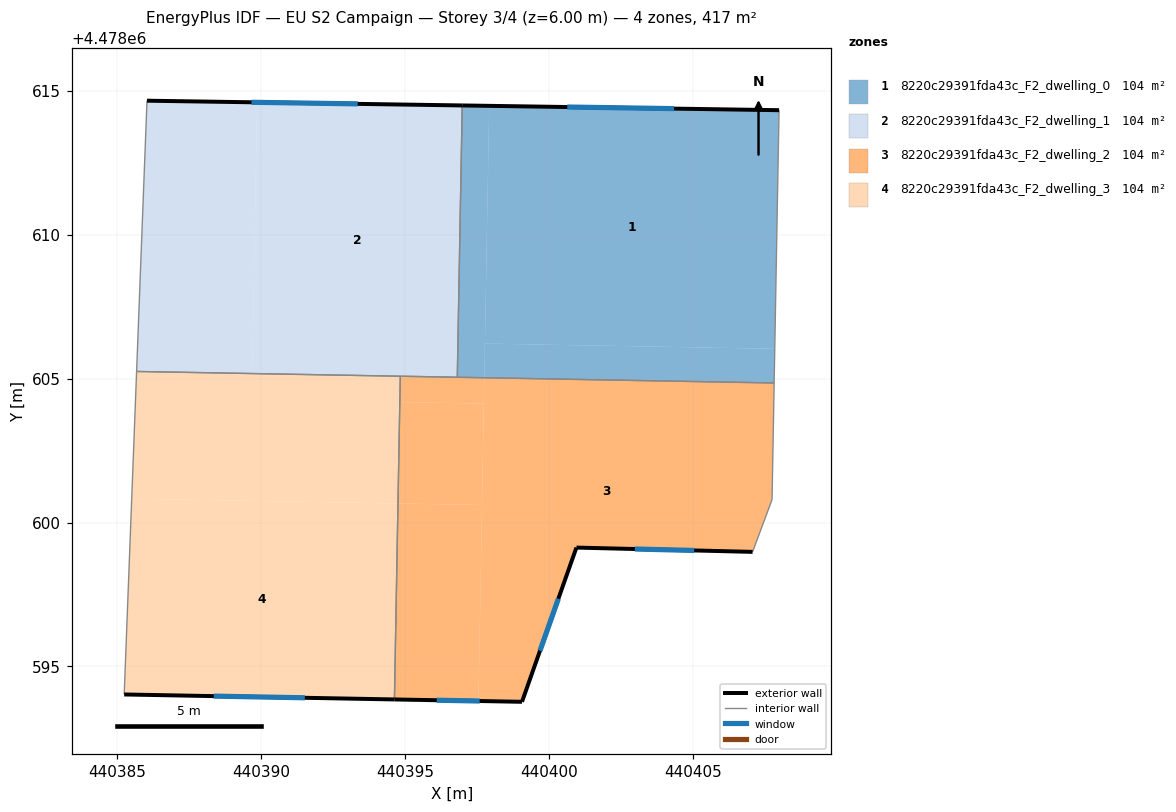
=== STOREY PLAN SPEC (per zone: floor XY polygon, exterior-wall plan segments, windows/doors) ===
zone 1: 8220c29391fda43c_F2_dwelling_0  (104.2 m²)
  floor: (440407.85, 4478606.04) (440408.00, 4478614.33) (440397.93, 4478614.48) (440397.78, 4478606.22)
  floor: (440407.83, 4478604.85) (440407.85, 4478606.04) (440397.78, 4478606.22) (440397.76, 4478605.03)
  floor: (440397.76, 4478605.03) (440397.93, 4478614.48) (440396.99, 4478614.49) (440396.82, 4478605.05)
  exterior wall: (440396.99, 4478614.49) – (440408.00, 4478614.33)  [11.0 m]
    window: (440400.64, 4478614.44) – (440404.35, 4478614.38)  [3.8 m²]
  interior walls: 3
zone 2: 8220c29391fda43c_F2_dwelling_1  (104.2 m²)
  floor: (440396.82, 4478605.05) (440396.99, 4478614.49) (440389.87, 4478614.60) (440389.70, 4478605.18)
  floor: (440389.70, 4478605.18) (440389.87, 4478614.60) (440386.04, 4478614.66) (440385.68, 4478605.25)
  exterior wall: (440386.04, 4478614.66) – (440396.99, 4478614.49)  [11.0 m]
    window: (440389.67, 4478614.60) – (440393.36, 4478614.54)  [3.7 m²]
  interior walls: 4
zone 3: 8220c29391fda43c_F2_dwelling_2  (104.2 m²)
  floor: (440407.08, 4478598.98) (440407.76, 4478600.79) (440407.83, 4478604.85) (440397.76, 4478605.03) (440397.56, 4478593.80) (440399.07, 4478593.77) (440400.96, 4478599.13)
  floor: (440397.56, 4478593.80) (440397.68, 4478600.61) (440394.76, 4478600.66) (440394.64, 4478593.85)
  floor: (440397.68, 4478600.61) (440397.74, 4478604.13) (440394.82, 4478604.18) (440394.76, 4478600.66)
  floor: (440397.74, 4478604.13) (440397.76, 4478605.03) (440394.84, 4478605.08) (440394.82, 4478604.18)
  exterior wall: (440407.08, 4478598.98) – (440400.96, 4478599.13)  [6.1 m]
    window: (440405.05, 4478599.03) – (440402.99, 4478599.08)  [2.1 m²]
  exterior wall: (440400.96, 4478599.13) – (440399.07, 4478593.77)  [5.7 m]
    window: (440400.33, 4478597.35) – (440399.70, 4478595.55)  [1.9 m²]
  exterior wall: (440399.07, 4478593.77) – (440394.64, 4478593.85)  [4.4 m]
    window: (440397.60, 4478593.80) – (440396.11, 4478593.83)  [1.5 m²]
  interior walls: 5
zone 4: 8220c29391fda43c_F2_dwelling_3  (104.2 m²)
  floor: (440394.64, 4478593.85) (440394.76, 4478600.66) (440385.51, 4478600.83) (440385.25, 4478594.03)
  floor: (440394.76, 4478600.66) (440394.84, 4478605.08) (440385.68, 4478605.25) (440385.51, 4478600.83)
  exterior wall: (440394.64, 4478593.85) – (440385.25, 4478594.03)  [9.4 m]
    window: (440391.53, 4478593.91) – (440388.36, 4478593.97)  [3.2 m²]
  interior walls: 3

=== DERIVED (storey summary) ===
Building: EU S2 Campaign
Storey: 3 of 4  (floor level z = 6.00 m)
Storey gross floor area: 416.7 m²
Zones on this storey: 4
  - 8220c29391fda43c_F2_dwelling_0: floor 104.2 m²; exterior wall 11.0 m (33.0 m²); 1 window(s) 3.8 m²; WWR 11.4%
  - 8220c29391fda43c_F2_dwelling_1: floor 104.2 m²; exterior wall 11.0 m (32.9 m²); 1 window(s) 3.7 m²; WWR 11.4%
  - 8220c29391fda43c_F2_dwelling_2: floor 104.2 m²; exterior wall 16.2 m (48.7 m²); 3 window(s) 5.5 m²; WWR 11.4%
  - 8220c29391fda43c_F2_dwelling_3: floor 104.2 m²; exterior wall 9.4 m (28.2 m²); 1 window(s) 3.2 m²; WWR 11.4%
Zone adjacency (shared interzone walls):
  - 8220c29391fda43c_F2_dwelling_0 ↔ 8220c29391fda43c_F2_dwelling_1
  - 8220c29391fda43c_F2_dwelling_0 ↔ 8220c29391fda43c_F2_dwelling_2
  - 8220c29391fda43c_F2_dwelling_1 ↔ 8220c29391fda43c_F2_dwelling_2
  - 8220c29391fda43c_F2_dwelling_1 ↔ 8220c29391fda43c_F2_dwelling_3
  - 8220c29391fda43c_F2_dwelling_2 ↔ 8220c29391fda43c_F2_dwelling_3